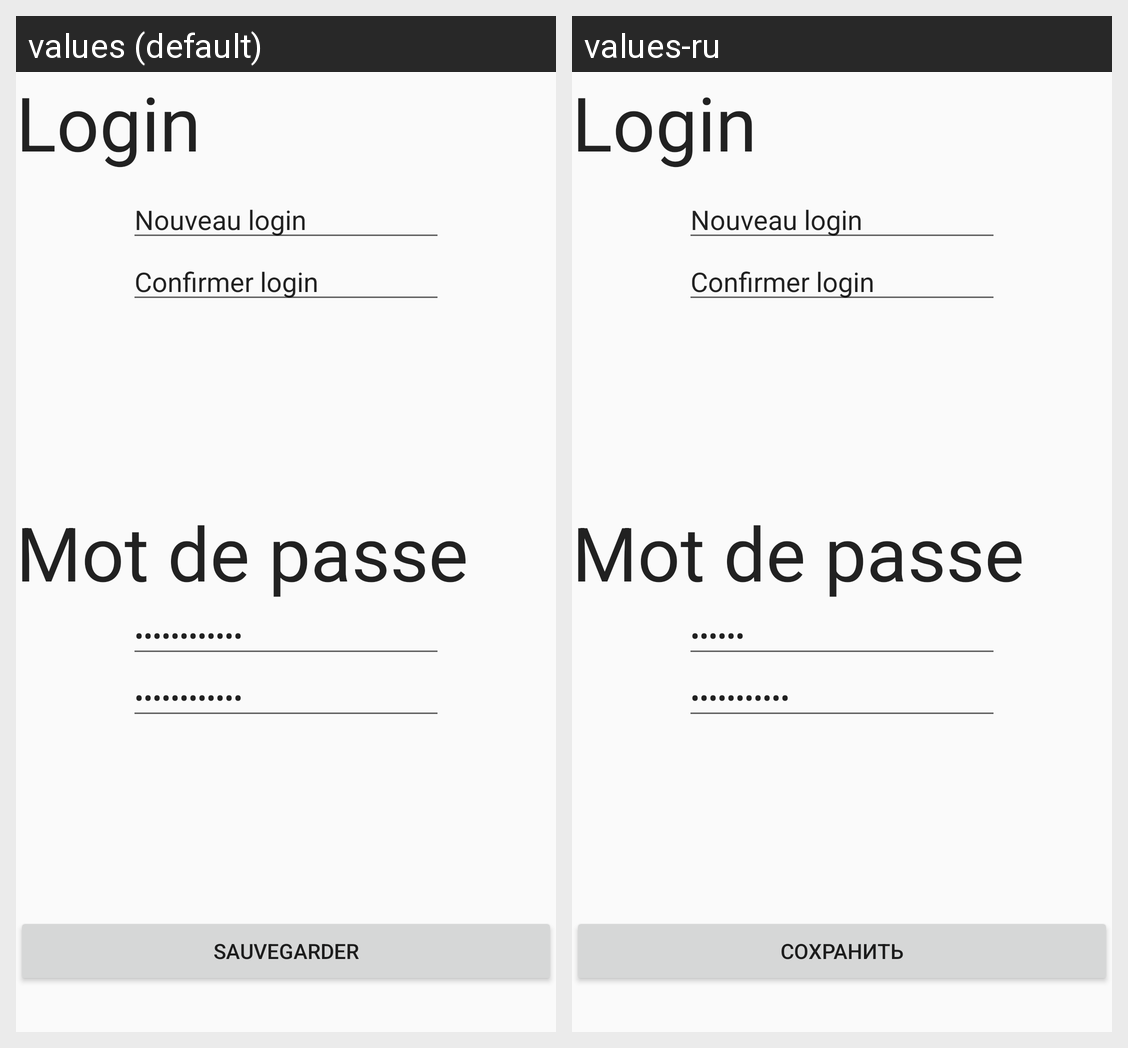

The same Android screen rendered under two of its app's locales, left to right. List the strings drawn on it with the default value and each locale's translation.
Android screen res/layout/fragment_modloginmdp.xml rendered under 2 locales, left to right: values (default), values-ru. Device: Nexus 5 (rendered at 1080×1920; each locale shown at half size, 540×960, under a caption strip naming it); theme AppTheme.
Strings drawn on this screen, with the default value and each locale's value (text and hints the layout hard-codes, and strings that could not be matched under every locale, appear in the picture but are not listed):

mdp
  values: Mot de passe
  values-ru: Пароль

ConfirmationMDP
  values: Confirmation
  values-ru: Подтвердить

save
  values: Sauvegarder
  values-ru: Сохранить

newLogin
  values: Nouveau login
  values-ru: Nouveau login  [not translated; the default value is used]

confirmationLogin
  values: Confirmer login
  values-ru: Confirmer login  [not translated; the default value is used]
